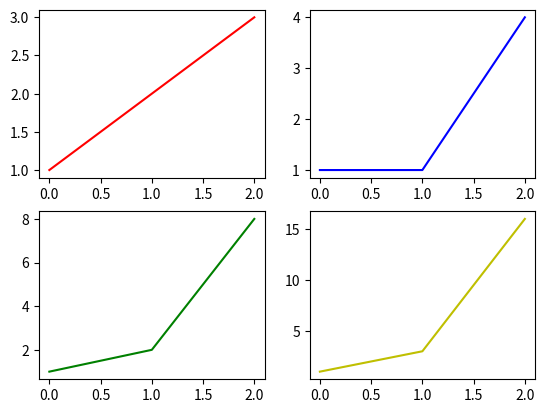

Write the Python code that produced this figure.
import matplotlib.pyplot as plt
plt.figure()
plt.subplot(2, 2, 1)  # 1
plt.plot([0, 1, 2], [1, 2, 3], 'r')
plt.subplot(2, 2, 2)  # 2
plt.plot([0, 1, 2], [1, 1, 4], 'b')
plt.subplot(2, 2, 3)  # 3
plt.plot([0, 1, 2], [1, 2, 8], 'g')
plt.subplot(2, 2, 4)  # 1
plt.plot([0, 1, 2], [1, 3, 16], 'y')
plt.show()
